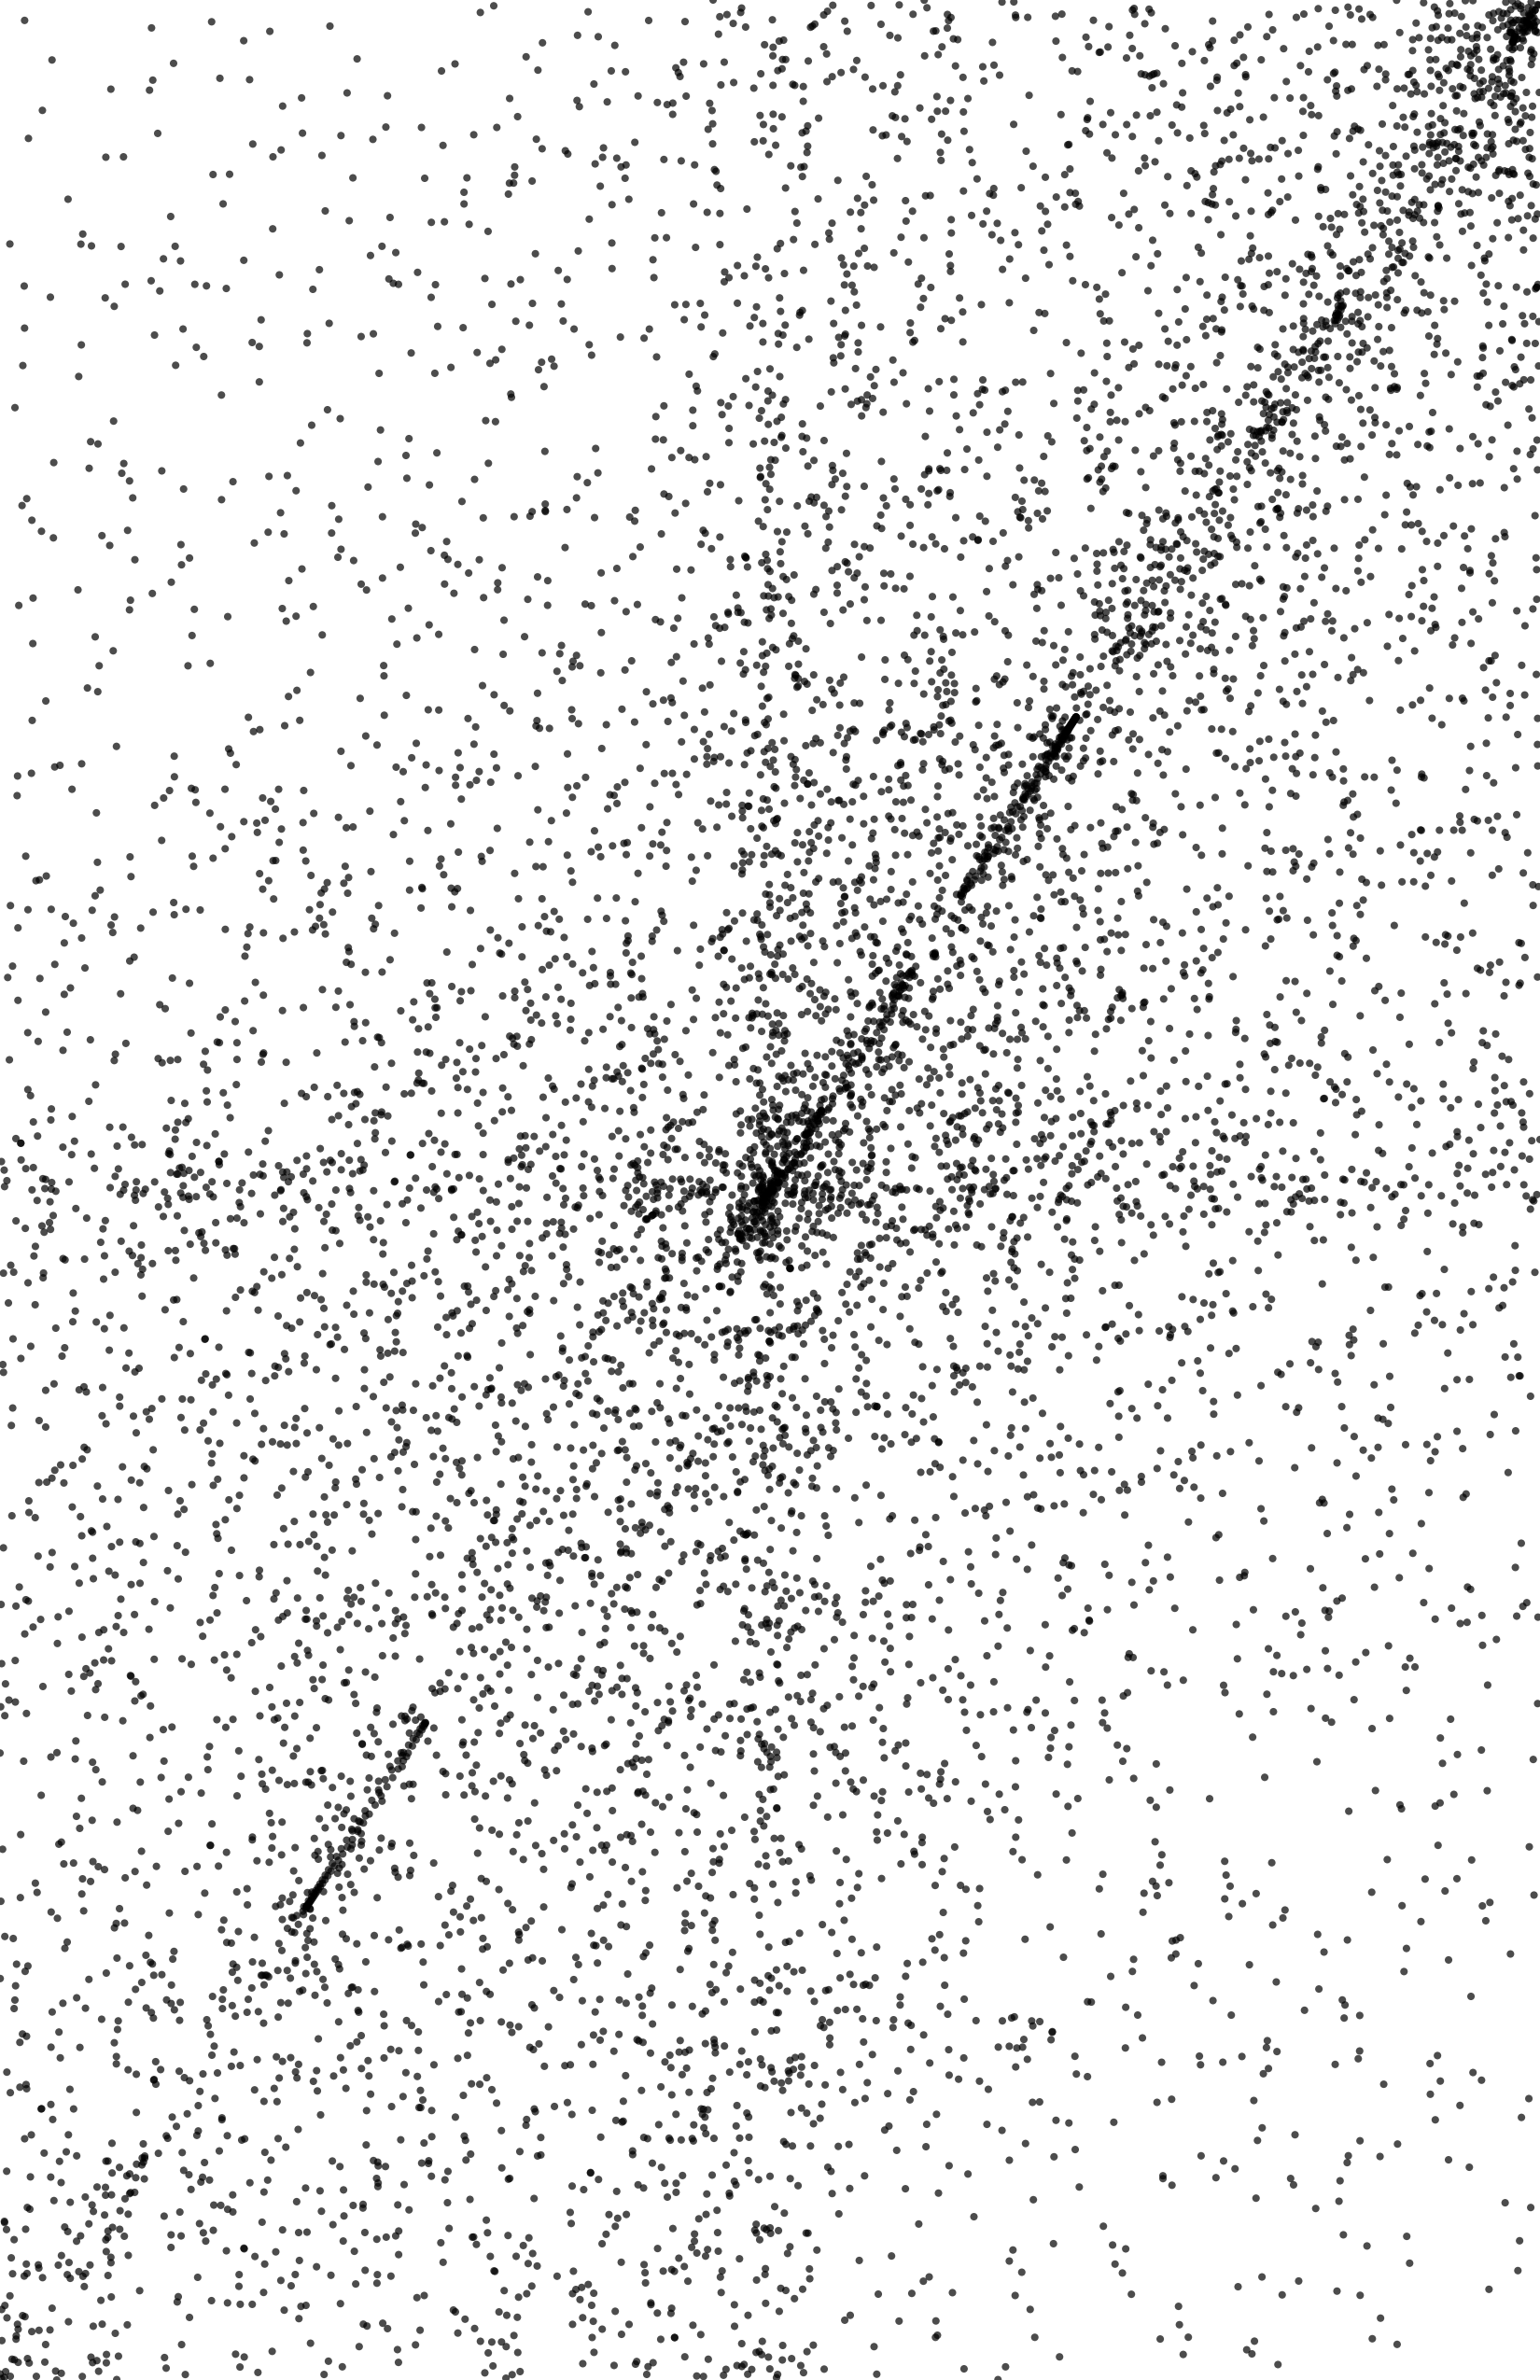

Here is the Python script that generated this plot:
"""
Generate a scatter field using random numbers from the double pendulum simulation.

Uses the chaotic x-coordinates to place points on an 11 x 17 canvas.
"""

import numpy as np
import matplotlib.pyplot as plt
import os

# Path to the random data
DATA_PATH = os.path.join(
    os.path.dirname(__file__), "..", "randomness", "spatial_perturbation", "sample_initial_positions.csv"
)


def load_random_values():
    """Load the chaotic x values from the pendulum simulation."""
    data = np.loadtxt(DATA_PATH, delimiter=",", skiprows=1)
    x_final = data[:, 1]  # The chaotic x values at t=10s
    return x_final


def map_to_range(values, new_min, new_max):
    """Map values from their current range to [new_min, new_max]."""
    old_min, old_max = values.min(), values.max()
    return (values - old_min) / (old_max - old_min) * (new_max - new_min) + new_min


def main():
    # Canvas dimensions - large format for high resolution
    canvas_width = 33  # 3x original
    canvas_height = 51  # 3x original

    # Load random values from pendulum simulation
    random_values = load_random_values()
    print(f"Loaded {len(random_values)} random values from pendulum simulation")
    print(f"Value range: [{random_values.min():.3f}, {random_values.max():.3f}]")

    # Use pairs of values as (x, y) coordinates
    # This gives us 500 points from 1000 values
    n_points = len(random_values) // 2
    x_coords = random_values[0::2]  # Even indices
    y_coords = random_values[1::2]  # Odd indices

    # Map to canvas dimensions
    x_canvas = map_to_range(x_coords, 0, canvas_width)
    y_canvas = map_to_range(y_coords, 0, canvas_height)

    print(f"\nGenerated {n_points} points on {canvas_width} x {canvas_height} canvas")

    # Create figure with exact canvas proportions
    fig, ax = plt.subplots(figsize=(11, 17))
    ax.set_xlim(0, canvas_width)
    ax.set_ylim(0, canvas_height)
    ax.set_aspect("equal")

    # Plot scatter points
    ax.scatter(
        x_canvas, y_canvas,
        s=15,
        c="black",
        alpha=0.7,
        edgecolors="none",
    )

    # Keep only the points (no axes, labels, or grid)
    ax.axis("off")

    plt.tight_layout(pad=0)
    plt.savefig("scatter_canvas.png", dpi=150, transparent=True)
    print("\nSaved figure to scatter_canvas.png")

    # Also save coordinates to CSV for further use
    coords = np.column_stack([x_canvas, y_canvas])
    np.savetxt(
        "scatter_coordinates.csv",
        coords,
        delimiter=",",
        header="x,y",
        comments="",
    )
    print("Saved coordinates to scatter_coordinates.csv")


if __name__ == "__main__":
    main()
